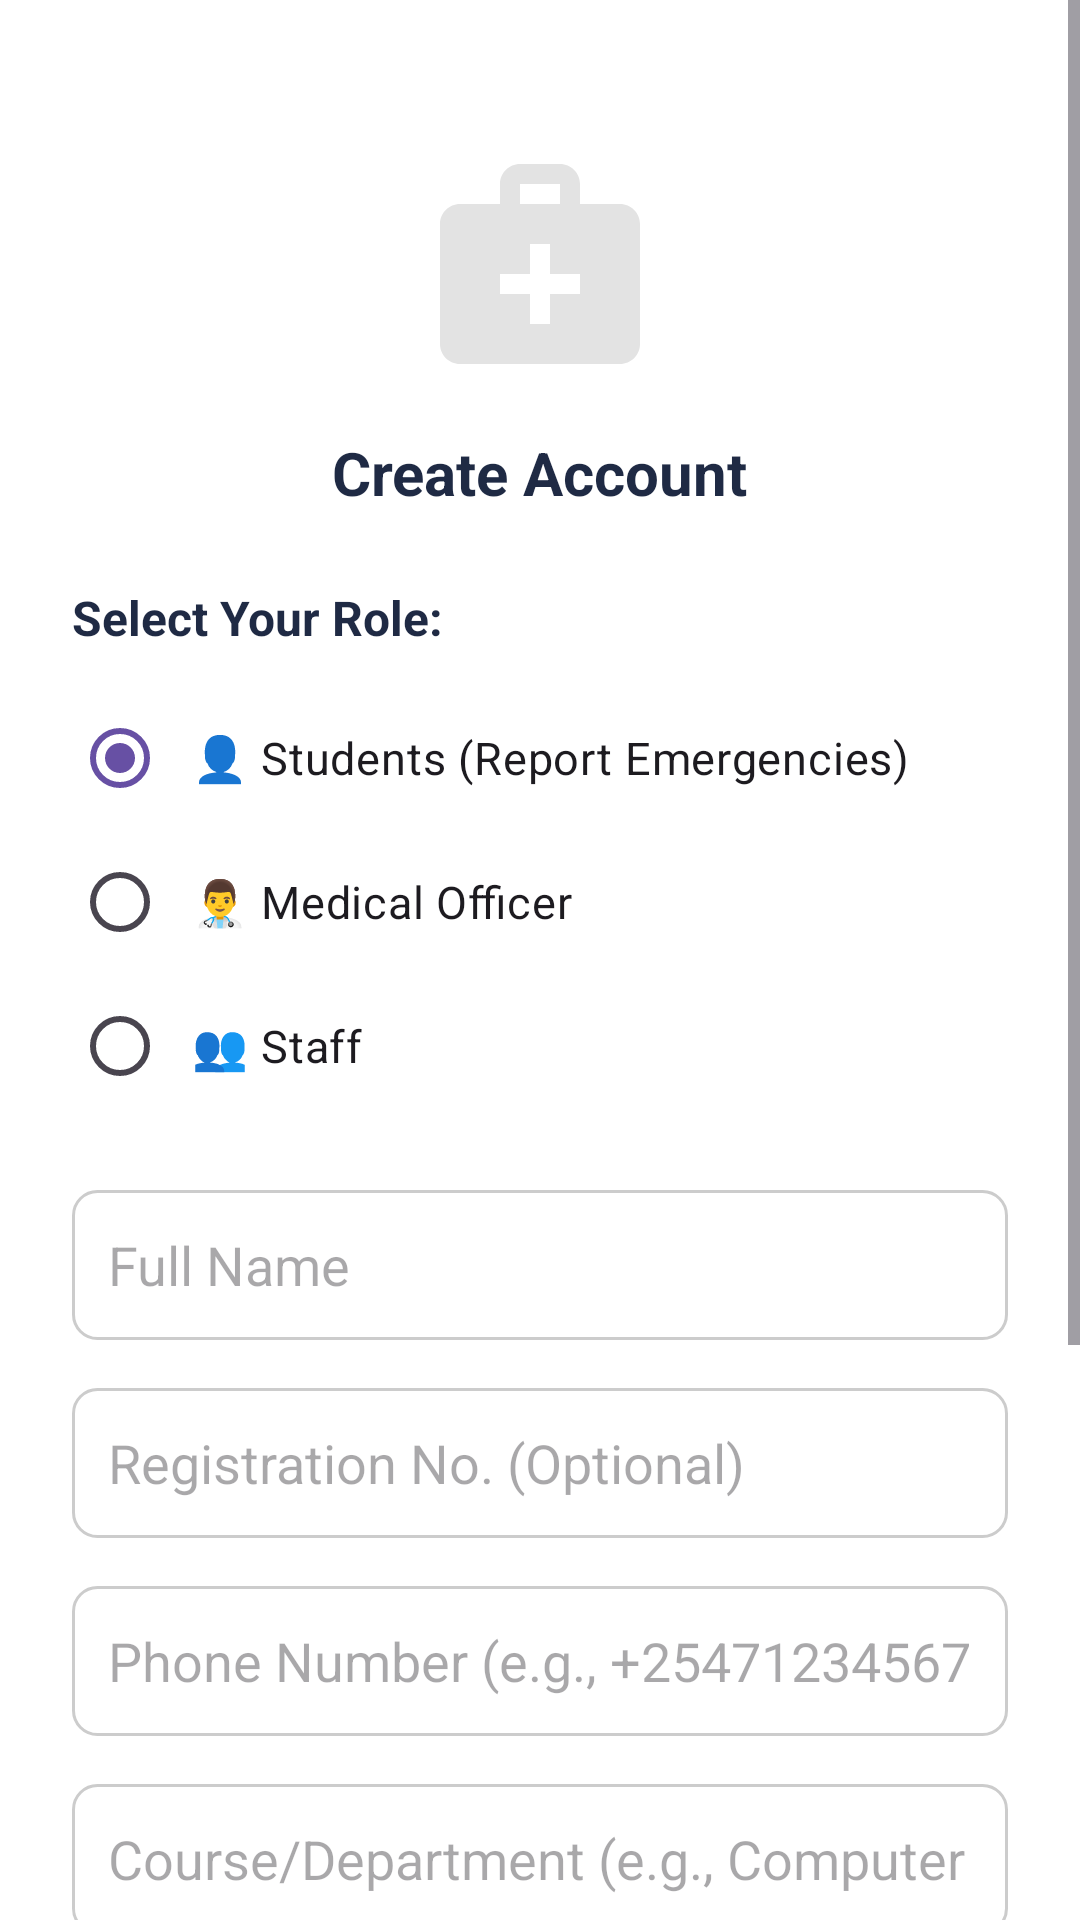

Produce the Android XML layout that renders to this screen, including the resource entries it uses.
<!-- AndroidManifest.xml: application theme Theme.EmergencySystem -->
<!-- res/layout/activity_register.xml -->
<?xml version="1.0" encoding="utf-8"?>
<ScrollView xmlns:android="http://schemas.android.com/apk/res/android"
    android:layout_width="match_parent"
    android:layout_height="match_parent"
    android:background="@android:color/white">

    <LinearLayout
        android:layout_width="match_parent"
        android:layout_height="wrap_content"
        android:orientation="vertical"
        android:padding="24dp"
        android:gravity="center_horizontal">

        
        <ImageView
            android:id="@+id/imgLogo"
            android:layout_width="80dp"
            android:layout_height="80dp"
            android:layout_marginTop="24dp"
            android:src="@drawable/ic_medical_logo"
            android:contentDescription="@string/logo_description" />

        
        <TextView
            android:layout_width="wrap_content"
            android:layout_height="wrap_content"
            android:text="@string/create_account"
            android:textSize="20sp"
            android:textStyle="bold"
            android:textColor="#1F2A44"
            android:layout_marginTop="16dp" />

        
        <TextView
            android:layout_width="wrap_content"
            android:layout_height="wrap_content"
            android:text="Select Your Role:"
            android:textSize="16sp"
            android:textStyle="bold"
            android:textColor="#1F2A44"
            android:layout_marginTop="24dp"
            android:layout_gravity="start" />

        <RadioGroup
            android:id="@+id/radioGroupRole"
            android:layout_width="match_parent"
            android:layout_height="wrap_content"
            android:layout_marginTop="12dp"
            android:orientation="vertical">

            <RadioButton
                android:id="@+id/radioRoleUser"
                android:layout_width="match_parent"
                android:layout_height="wrap_content"
                android:text="👤 Students (Report Emergencies)"
                android:textSize="15sp"
                android:checked="true"
                android:padding="8dp" />

            <RadioButton
                android:id="@+id/radioRoleMedicalOfficer"
                android:layout_width="match_parent"
                android:layout_height="wrap_content"
                android:text="👨‍⚕️ Medical Officer"
                android:textSize="15sp"
                android:padding="8dp" />

            <RadioButton
                android:id="@+id/radioRoleStaff"
                android:layout_width="match_parent"
                android:layout_height="wrap_content"
                android:text="👥 Staff"
                android:textSize="15sp"
                android:padding="8dp" />

        </RadioGroup>

        
        <EditText
            android:id="@+id/etFullName"
            android:layout_width="match_parent"
            android:layout_height="50dp"
            android:layout_marginTop="24dp"
            android:hint="Full Name"
            android:background="@drawable/edittext_bg"
            android:padding="12dp"
            android:inputType="textPersonName"
            android:autofillHints="name" />

        
        <EditText
            android:id="@+id/etRegNo"
            android:layout_width="match_parent"
            android:layout_height="50dp"
            android:layout_marginTop="16dp"
            android:hint="Registration No. (Optional)"
            android:background="@drawable/edittext_bg"
            android:padding="12dp"
            android:inputType="text"
            android:visibility="visible" />

        
        <EditText
            android:id="@+id/etPFNo"
            android:layout_width="match_parent"
            android:layout_height="50dp"
            android:layout_marginTop="16dp"
            android:hint="Phone Number (e.g., +254712345678)"
            android:background="@drawable/edittext_bg"
            android:padding="12dp"
            android:inputType="phone"
            android:autofillHints="phone" />

        
        <EditText
            android:id="@+id/etCourse"
            android:layout_width="match_parent"
            android:layout_height="50dp"
            android:layout_marginTop="16dp"
            android:hint="Course/Department (e.g., Computer Science)"
            android:background="@drawable/edittext_bg"
            android:padding="12dp"
            android:inputType="text"
            android:autofillHints="name"
            android:visibility="visible" />

        
        <EditText
            android:id="@+id/etEmail"
            android:layout_width="match_parent"
            android:layout_height="50dp"
            android:layout_marginTop="16dp"
            android:hint="@string/hint_email"
            android:background="@drawable/edittext_bg"
            android:padding="12dp"
            android:inputType="textEmailAddress"
            android:autofillHints="emailAddress" />

        
        <EditText
            android:id="@+id/etPassword"
            android:layout_width="match_parent"
            android:layout_height="50dp"
            android:layout_marginTop="16dp"
            android:hint="@string/hint_password"
            android:background="@drawable/edittext_bg"
            android:padding="12dp"
            android:inputType="textPassword"
            android:autofillHints="password"
            android:drawableStart="@drawable/ic_lock"
            android:drawablePadding="12dp" />

        
        <Button
            android:id="@+id/btnRegister"
            android:layout_width="match_parent"
            android:layout_height="50dp"
            android:text="@string/create_account"
            android:textColor="@android:color/white"
            android:textStyle="bold"
            android:layout_marginTop="24dp"
            android:background="@drawable/btn_login_bg" />

        
        <TextView
            android:id="@+id/tvBackToLogin"
            android:layout_width="wrap_content"
            android:layout_height="wrap_content"
            android:text="@string/back_to_login"
            android:textColor="#1976D2"
            android:layout_marginTop="20dp" />

    </LinearLayout>
</ScrollView>
<!-- resources referenced by this layout -->
<resources>
  <!-- drawable edittext_bg (drawable) -->
  <?xml version="1.0" encoding="utf-8"?>
  <shape xmlns:android="http://schemas.android.com/apk/res/android">
      <solid android:color="#FFFFFF"/>
      <stroke
          android:width="1dp"
          android:color="#CCCCCC"/>
      <corners android:radius="8dp"/>
  </shape>
  <!-- drawable ic_lock (drawable) -->
  <vector xmlns:android="http://schemas.android.com/apk/res/android"
      android:width="24dp"
      android:height="24dp"
      android:viewportWidth="24"
      android:viewportHeight="24">
    <path
        android:pathData="M18,8h-1L17,6c0,-2.76 -2.24,-5 -5,-5S7,3.24 7,6v2L6,8c-1.1,0 -2,0.9 -2,2v10c0,1.1 0.9,2 2,2h12c1.1,0 2,-0.9 2,-2L20,10c0,-1.1 -0.9,-2 -2,-2zM12,17c-1.1,0 -2,-0.9 -2,-2s0.9,-2 2,-2 2,0.9 2,2 -0.9,2 -2,2zM15.1,8L8.9,8L8.9,6c0,-1.71 1.39,-3.1 3.1,-3.1 1.71,0 3.1,1.39 3.1,3.1v2z"
        android:fillColor="#e3e3e3"/>
  </vector>
  <!-- drawable ic_medical_logo (drawable) -->
  <vector xmlns:android="http://schemas.android.com/apk/res/android"
      android:width="24dp"
      android:height="24dp"
      android:viewportWidth="24"
      android:viewportHeight="24">
    <path
        android:pathData="M20,6h-4V4c0,-1.1 -0.9,-2 -2,-2h-4C8.9,2 8,2.9 8,4v2H4C2.9,6 2,6.9 2,8v12c0,1.1 0.9,2 2,2h16c1.1,0 2,-0.9 2,-2V8C22,6.9 21.1,6 20,6zM10,4h4v2h-4V4zM16,15h-3v3h-2v-3H8v-2h3v-3h2v3h3V15z"
        android:fillColor="#e3e3e3"/>
  </vector>
  <string name="back_to_login">Already have an account? Log in</string>
  <string name="create_account">Create Account</string>
  <string name="hint_email">Enter your email or username</string>
  <string name="hint_password">Enter your password</string>
  <string name="logo_description">App logo</string>
  <style name="Theme.EmergencySystem" parent="Base.Theme.EmergencySystem" />
  <style name="Base.Theme.EmergencySystem" parent="Theme.Material3.DayNight.NoActionBar">
          
          
      </style>
</resources>
